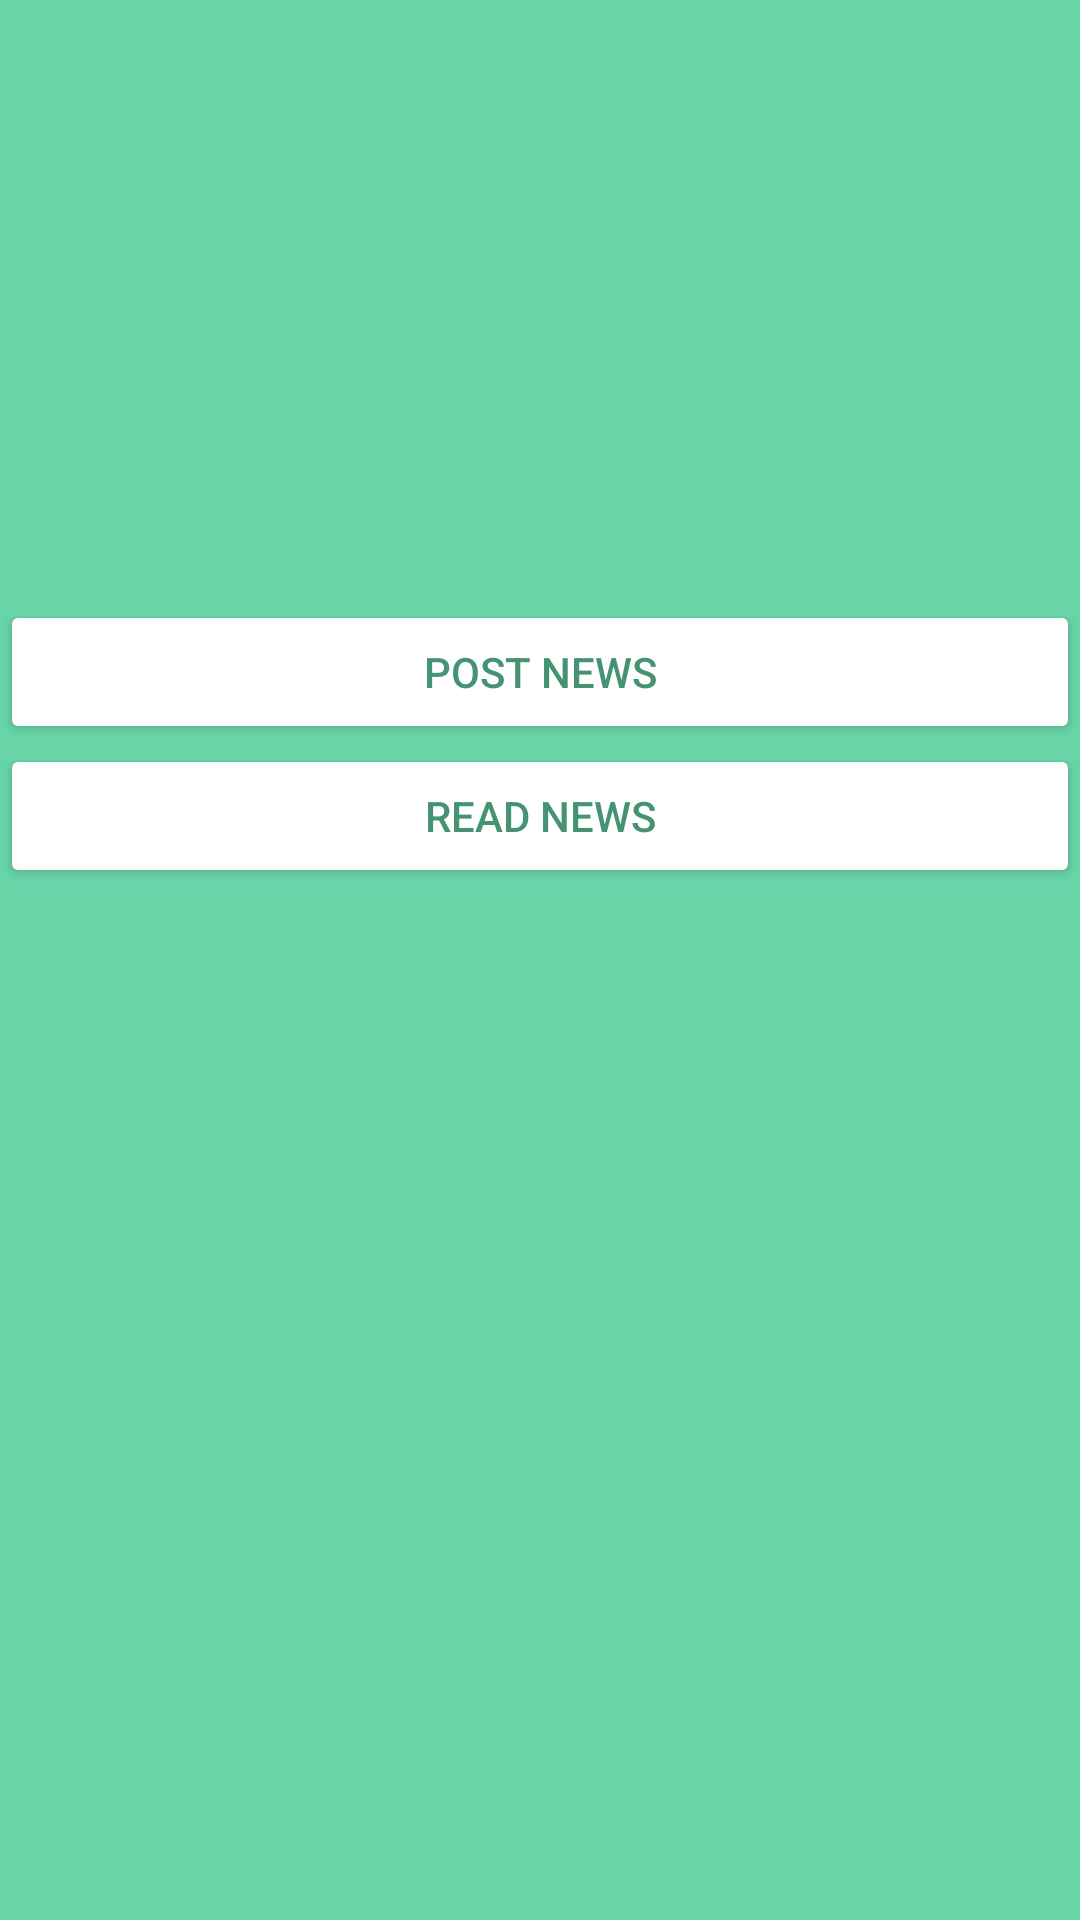

The Android layout XML behind this screen, and the referenced resources:
<!-- AndroidManifest.xml: application theme Theme.NewsPost -->
<!-- res/layout/activity_main.xml -->
<?xml version="1.0" encoding="utf-8"?>
<ScrollView
    xmlns:android="http://schemas.android.com/apk/res/android"
    android:layout_width="match_parent"
    android:fillViewport="true"
    android:layout_height="match_parent">
<LinearLayout
    xmlns:tools="http://schemas.android.com/tools"
    android:layout_width="match_parent"
    android:layout_height="wrap_content"
    android:background="@color/green_100"
    tools:context=".MainActivity"
    android:orientation="vertical">

    <LinearLayout
        android:layout_width="match_parent"
        android:layout_height="match_parent"
        android:layout_marginTop="200dp"
        android:orientation="vertical">
        <Button
            android:id="@+id/btnPostNews"
            android:layout_width="match_parent"
            android:layout_height="wrap_content"
            android:text="post news"
            android:textColor="@color/green_200"
            android:backgroundTint="@color/white"/>

        <Button
            android:id="@+id/btnReadNews"
            android:layout_width="match_parent"
            android:layout_height="wrap_content"
            android:text="Read News"
            android:textColor="@color/green_200"
            android:backgroundTint="@color/white"/>
    </LinearLayout>



</LinearLayout>
</ScrollView>
<!-- resources referenced by this layout -->
<resources>
  <color name="green_100">#68D5A9</color>
  <color name="green_200">#469374</color>
  <color name="white">#FFFFFFFF</color>
  <style name="Theme.NewsPost" parent="Theme.MaterialComponents.DayNight.DarkActionBar">
          
          <item name="colorPrimary">@color/green_100</item>
          <item name="colorPrimaryVariant">@color/green_100</item>
          <item name="colorOnPrimary">@color/white</item>
          
          <item name="colorSecondary">@color/teal_200</item>
          <item name="colorSecondaryVariant">@color/teal_700</item>
          <item name="colorOnSecondary">@color/black</item>
          
          <item name="android:statusBarColor">?attr/colorPrimaryVariant</item>
          
      </style>
  <color name="teal_200">#FF03DAC5</color>
  <color name="teal_700">#FF018786</color>
  <color name="black">#FF000000</color>
</resources>
